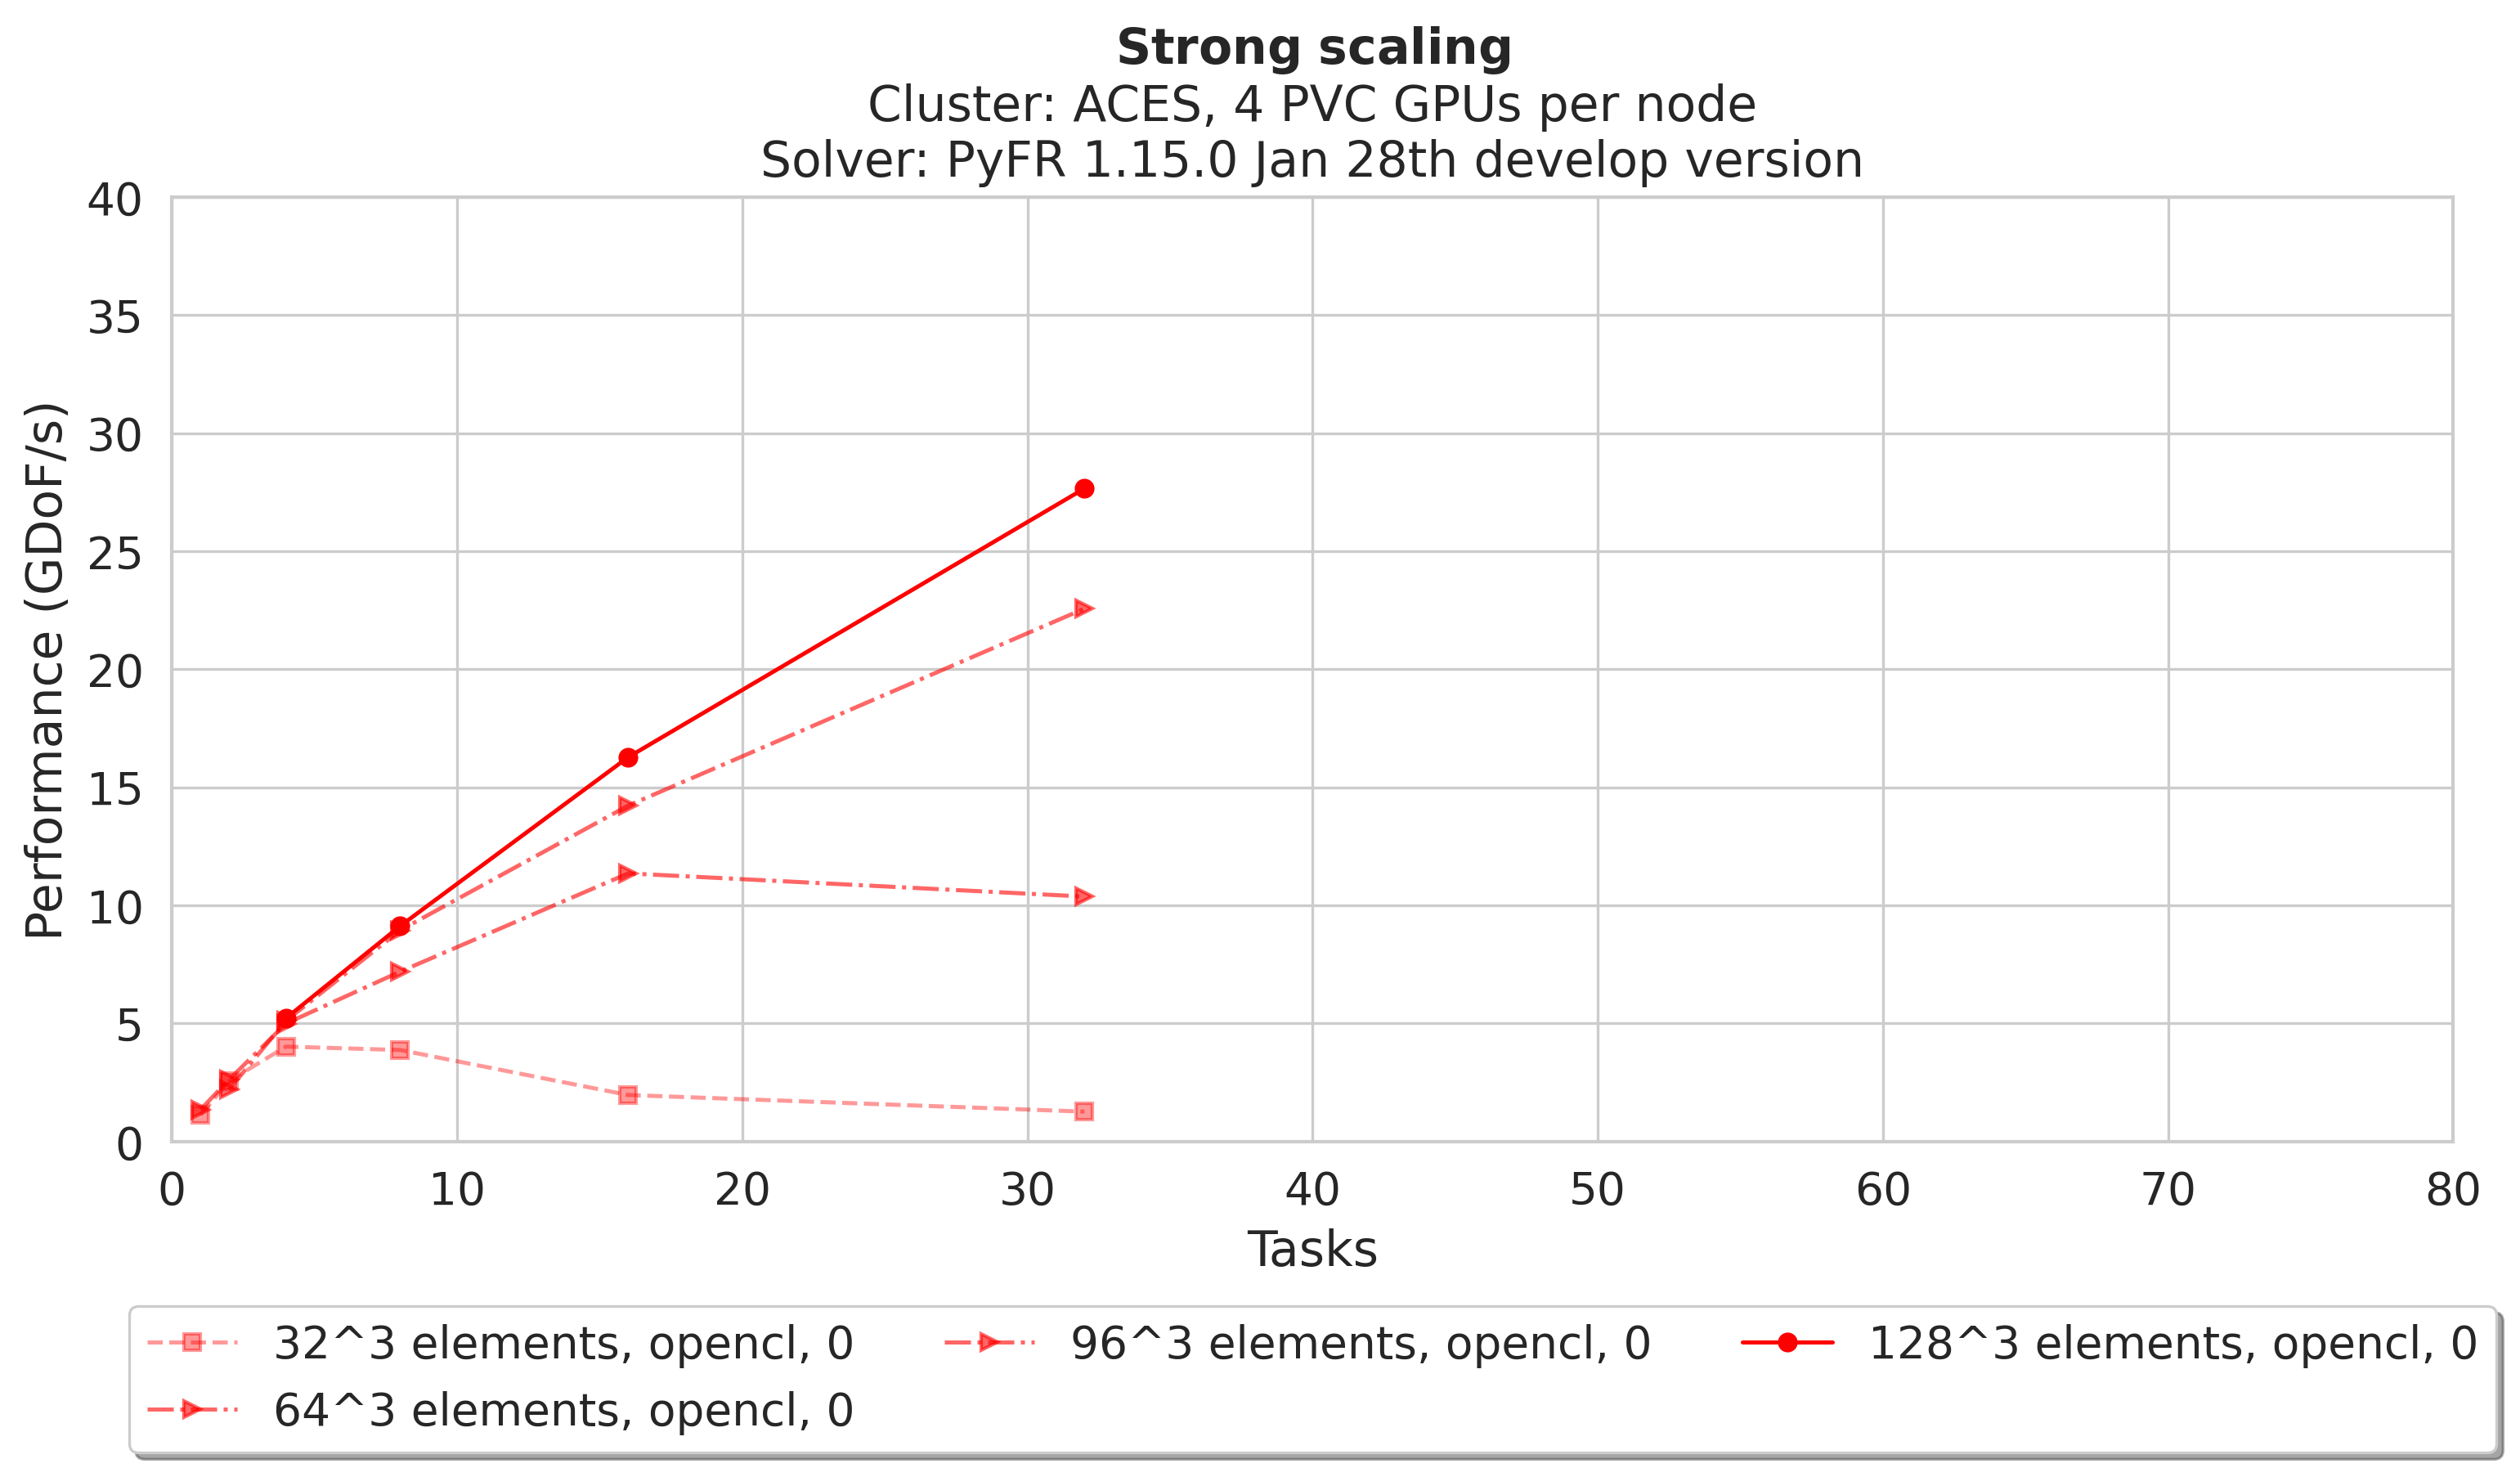

The data file committed next to this chart (first rows):
backend, caware, nodes, tasks, elements, DoFs, mean-perf, mean-perf-per-GPU
opencl, 0, 1, 1.0, 32, 38132480, 1123578134, 1123578134
opencl, 0, 1, 1.0, 64, 320060160, 1344451445, 1344451445
opencl, 0, 1, 2.0, 32, 38132480, 2556582393, 1278291196
opencl, 0, 1, 2.0, 96, 1097440000, 2198252578, 1099126289
opencl, 0, 1, 2.0, 64, 320060160, 2616489980, 1308244990
opencl, 0, 1, 4.0, 128, 2621930240, 5219393380, 1304848345
opencl, 0, 1, 4.0, 32, 38132480, 4018049179, 1004512295
opencl, 0, 1, 4.0, 64, 320060160, 4995366936, 1248841734
opencl, 0, 1, 4.0, 96, 1097440000, 5106763551, 1276690888
opencl, 0, 2, 8.0, 32, 38132480, 3874714861, 484339358
opencl, 0, 2, 8.0, 128, 2621930240, 9119256924, 1139907115
opencl, 0, 2, 8.0, 64, 320060160, 7189346118, 898668265
opencl, 0, 2, 8.0, 96, 1097440000, 8939714829, 1117464354
opencl, 0, 4, 16.0, 96, 1097440000, 14221791698, 888861981
opencl, 0, 4, 16.0, 128, 2621930240, 16272748389, 1017046774
opencl, 0, 4, 16.0, 32, 38132480, 1968035198, 123002200
opencl, 0, 4, 16.0, 64, 320060160, 11353705908, 709606619
opencl, 0, 8, 32.0, 64, 320060160, 10371497328, 324109292
opencl, 0, 8, 32.0, 32, 38132480, 1263253044, 39476658
opencl, 0, 8, 32.0, 128, 2621930240, 27651253866, 864101683
opencl, 0, 8, 32.0, 96, 1097440000, 22563653423, 705114169
